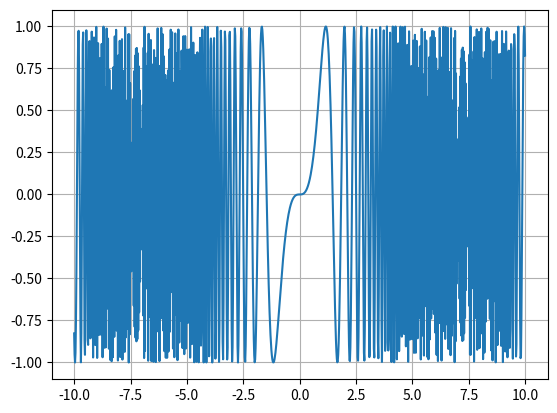

Recreate this plot in Python.
import numpy as np
import matplotlib.pyplot as plt

def g(x):
    return x**3

def f(x):
    return np.sin(x)


def main():
    x = np.linspace(-10, 10, num=1000)

    fo_o_g = f(g(x))

    plt.grid()
    plt.plot(x, fo_o_g)
    plt.show()

if __name__ == '__main__':
    main()